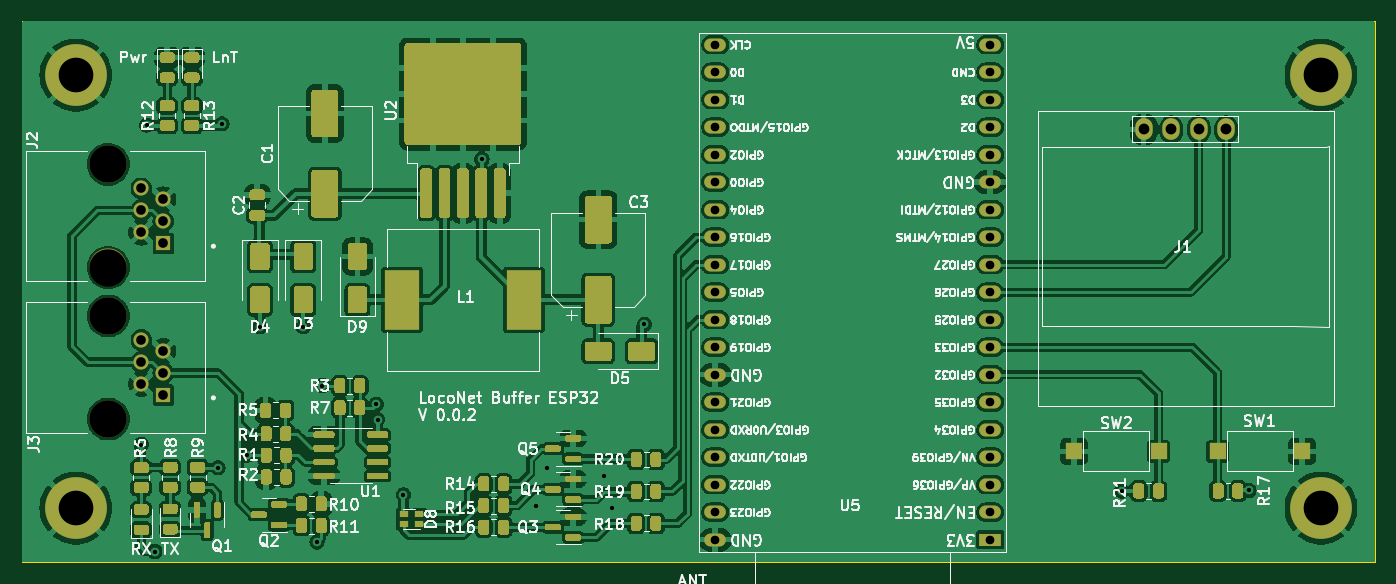
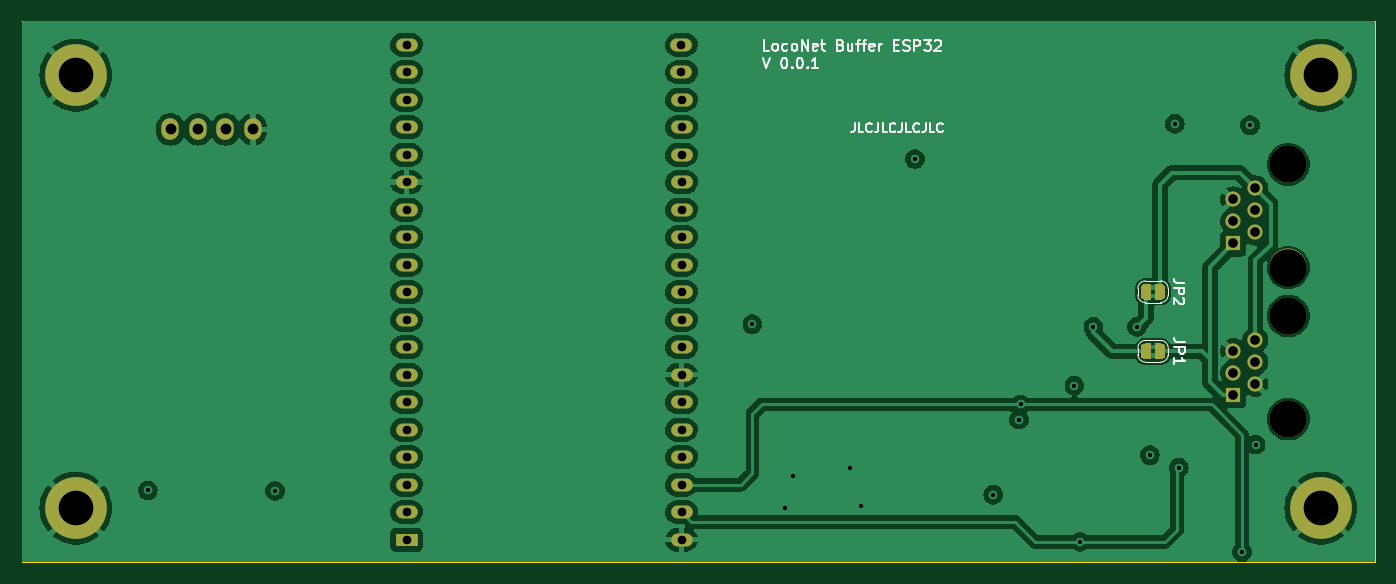
Circuit board: 11 layer files. Board 125.0 x 50.0 mm.
- bottom_copper: LocoBuffer-B_Cu.gbr (141679 bytes)
- bottom_mask: LocoBuffer-B_Mask.gbr (4198 bytes)
- bottom_silk: LocoBuffer-B_Silkscreen.gbr (22686 bytes)
- outline: LocoBuffer-Edge_Cuts.gbr (766 bytes)
- top_copper: LocoBuffer-F_Cu.gbr (306307 bytes)
- top_mask: LocoBuffer-F_Mask.gbr (33873 bytes)
- top_silk: LocoBuffer-F_Silkscreen.gbr (224738 bytes)
- inner_copper: LocoBuffer-In1_Cu.gbr (121227 bytes)
- inner_copper: LocoBuffer-In2_Cu.gbr (111883 bytes)
- drill: LocoBuffer-NPTH.drl (437 bytes)
- drill: LocoBuffer-PTH.drl (1838 bytes)

=== bottom_copper: LocoBuffer-B_Cu.gbr (141679 bytes, source omitted) ===
=== bottom_mask: LocoBuffer-B_Mask.gbr ===
G04 #@! TF.GenerationSoftware,KiCad,Pcbnew,7.0.7-7.0.7~ubuntu23.04.1*
G04 #@! TF.CreationDate,2023-08-18T10:36:28+00:00*
G04 #@! TF.ProjectId,LocoBuffer,4c6f636f-4275-4666-9665-722e6b696361,0.0.1*
G04 #@! TF.SameCoordinates,Original*
G04 #@! TF.FileFunction,Soldermask,Bot*
G04 #@! TF.FilePolarity,Negative*
%FSLAX46Y46*%
G04 Gerber Fmt 4.6, Leading zero omitted, Abs format (unit mm)*
G04 Created by KiCad (PCBNEW 7.0.7-7.0.7~ubuntu23.04.1) date 2023-08-18 10:36:28*
%MOMM*%
%LPD*%
G01*
G04 APERTURE LIST*
%ADD10C,3.450000*%
%ADD11R,1.398000X1.398000*%
%ADD12C,1.398000*%
%ADD13C,5.700000*%
%ADD14R,2.000000X1.200000*%
%ADD15O,2.000000X1.200000*%
%ADD16O,1.600000X2.000000*%
G04 APERTURE END LIST*
D10*
X38000000Y-83237500D03*
X38000000Y-92762500D03*
D11*
X43080000Y-90540000D03*
D12*
X41050000Y-89524000D03*
X43080000Y-88508000D03*
X41048000Y-87492000D03*
X43080000Y-86476000D03*
X41050000Y-85460000D03*
D10*
X38000000Y-97237500D03*
X38000000Y-106762500D03*
D11*
X43080000Y-104540000D03*
D12*
X41050000Y-103524000D03*
X43080000Y-102508000D03*
X41048000Y-101492000D03*
X43080000Y-100476000D03*
X41050000Y-99460000D03*
D13*
X35000000Y-75000000D03*
X35000000Y-115000000D03*
X150000000Y-115000000D03*
X150000000Y-75000000D03*
D14*
X119450000Y-117903440D03*
D15*
X119450000Y-115363440D03*
X119450000Y-112823440D03*
X119450000Y-110283440D03*
X119450000Y-107743440D03*
X119450000Y-105203440D03*
X119450000Y-102663440D03*
X119450000Y-100123440D03*
X119450000Y-97583440D03*
X119450000Y-95043440D03*
X119450000Y-92503440D03*
X119450000Y-89963440D03*
X119450000Y-87423440D03*
X119450000Y-84883440D03*
X119450000Y-82343440D03*
X119450000Y-79803440D03*
X119450000Y-77263440D03*
X119450000Y-74723440D03*
X119450000Y-72183440D03*
X94053680Y-72186160D03*
X94053680Y-74726160D03*
X94050000Y-77263440D03*
X94050000Y-79803440D03*
X94050000Y-82343440D03*
X94050000Y-84883440D03*
X94050000Y-87423440D03*
X94050000Y-89963440D03*
X94050000Y-92503440D03*
X94050000Y-95043440D03*
X94050000Y-97583440D03*
X94050000Y-100123440D03*
X94050000Y-102663440D03*
X94050000Y-105203440D03*
X94050000Y-107743440D03*
X94050000Y-110283440D03*
X94050000Y-112823440D03*
X94050000Y-115363440D03*
X94050000Y-117903440D03*
D16*
X133630000Y-80000000D03*
X136170000Y-80000000D03*
X138710000Y-80000000D03*
X141250000Y-80000000D03*
G36*
X50650000Y-94250000D02*
G01*
X51150000Y-94250000D01*
X51150000Y-94255089D01*
X51221157Y-94255089D01*
X51357708Y-94295184D01*
X51477430Y-94372125D01*
X51570627Y-94479680D01*
X51629746Y-94609134D01*
X51650000Y-94750000D01*
X51650000Y-95250000D01*
X51629746Y-95390866D01*
X51570627Y-95520320D01*
X51477430Y-95627875D01*
X51357708Y-95704816D01*
X51221157Y-95744911D01*
X51150000Y-95744911D01*
X51150000Y-95750000D01*
X50650000Y-95750000D01*
X50650000Y-94250000D01*
G37*
G36*
X49850000Y-95744911D02*
G01*
X49778843Y-95744911D01*
X49642292Y-95704816D01*
X49522570Y-95627875D01*
X49429373Y-95520320D01*
X49370254Y-95390866D01*
X49350000Y-95250000D01*
X49350000Y-94750000D01*
X49370254Y-94609134D01*
X49429373Y-94479680D01*
X49522570Y-94372125D01*
X49642292Y-94295184D01*
X49778843Y-94255089D01*
X49850000Y-94255089D01*
X49850000Y-94250000D01*
X50350000Y-94250000D01*
X50350000Y-95750000D01*
X49850000Y-95750000D01*
X49850000Y-95744911D01*
G37*
G36*
X50650000Y-99750000D02*
G01*
X51150000Y-99750000D01*
X51150000Y-99755089D01*
X51221157Y-99755089D01*
X51357708Y-99795184D01*
X51477430Y-99872125D01*
X51570627Y-99979680D01*
X51629746Y-100109134D01*
X51650000Y-100250000D01*
X51650000Y-100750000D01*
X51629746Y-100890866D01*
X51570627Y-101020320D01*
X51477430Y-101127875D01*
X51357708Y-101204816D01*
X51221157Y-101244911D01*
X51150000Y-101244911D01*
X51150000Y-101250000D01*
X50650000Y-101250000D01*
X50650000Y-99750000D01*
G37*
G36*
X49850000Y-101244911D02*
G01*
X49778843Y-101244911D01*
X49642292Y-101204816D01*
X49522570Y-101127875D01*
X49429373Y-101020320D01*
X49370254Y-100890866D01*
X49350000Y-100750000D01*
X49350000Y-100250000D01*
X49370254Y-100109134D01*
X49429373Y-99979680D01*
X49522570Y-99872125D01*
X49642292Y-99795184D01*
X49778843Y-99755089D01*
X49850000Y-99755089D01*
X49850000Y-99750000D01*
X50350000Y-99750000D01*
X50350000Y-101250000D01*
X49850000Y-101250000D01*
X49850000Y-101244911D01*
G37*
M02*

=== bottom_silk: LocoBuffer-B_Silkscreen.gbr (22686 bytes, source omitted) ===
=== outline: LocoBuffer-Edge_Cuts.gbr ===
G04 #@! TF.GenerationSoftware,KiCad,Pcbnew,7.0.7-7.0.7~ubuntu23.04.1*
G04 #@! TF.CreationDate,2023-08-18T10:36:28+00:00*
G04 #@! TF.ProjectId,LocoBuffer,4c6f636f-4275-4666-9665-722e6b696361,0.0.1*
G04 #@! TF.SameCoordinates,Original*
G04 #@! TF.FileFunction,Profile,NP*
%FSLAX46Y46*%
G04 Gerber Fmt 4.6, Leading zero omitted, Abs format (unit mm)*
G04 Created by KiCad (PCBNEW 7.0.7-7.0.7~ubuntu23.04.1) date 2023-08-18 10:36:28*
%MOMM*%
%LPD*%
G01*
G04 APERTURE LIST*
G04 #@! TA.AperFunction,Profile*
%ADD10C,0.050000*%
G04 #@! TD*
G04 APERTURE END LIST*
D10*
X30000000Y-70000000D02*
X30000000Y-120000000D01*
X155000000Y-120000000D02*
X155000000Y-70000000D01*
X30000000Y-120000000D02*
X155000000Y-120000000D01*
X155000000Y-70000000D02*
X30000000Y-70000000D01*
M02*

=== top_copper: LocoBuffer-F_Cu.gbr (306307 bytes, source omitted) ===
=== top_mask: LocoBuffer-F_Mask.gbr (33873 bytes, source omitted) ===
=== top_silk: LocoBuffer-F_Silkscreen.gbr (224738 bytes, source omitted) ===
=== inner_copper: LocoBuffer-In1_Cu.gbr (121227 bytes, source omitted) ===
=== inner_copper: LocoBuffer-In2_Cu.gbr (111883 bytes, source omitted) ===
=== drill: LocoBuffer-NPTH.drl ===
M48
; DRILL file {KiCad 7.0.7-7.0.7~ubuntu23.04.1} date Fri Aug 18 10:36:28 2023
; FORMAT={-:-/ absolute / inch / decimal}
; #@! TF.CreationDate,2023-08-18T10:36:28+00:00
; #@! TF.GenerationSoftware,Kicad,Pcbnew,7.0.7-7.0.7~ubuntu23.04.1
; #@! TF.FileFunction,NonPlated,1,4,NPTH
FMAT,2
INCH
; #@! TA.AperFunction,NonPlated,NPTH,ComponentDrill
T1C0.1358
%
G90
G05
T1
X1.4961Y-3.2771
X1.4961Y-3.6521
X1.4961Y-3.8282
X1.4961Y-4.2032
T0
M30

=== drill: LocoBuffer-PTH.drl ===
M48
; DRILL file {KiCad 7.0.7-7.0.7~ubuntu23.04.1} date Fri Aug 18 10:36:28 2023
; FORMAT={-:-/ absolute / inch / decimal}
; #@! TF.CreationDate,2023-08-18T10:36:28+00:00
; #@! TF.GenerationSoftware,Kicad,Pcbnew,7.0.7-7.0.7~ubuntu23.04.1
; #@! TF.FileFunction,Plated,1,4,PTH
FMAT,2
INCH
; #@! TA.AperFunction,Plated,PTH,ViaDrill
T1C0.0157
; #@! TA.AperFunction,Plated,PTH,ComponentDrill
T2C0.0315
; #@! TA.AperFunction,Plated,PTH,ComponentDrill
T3C0.0350
; #@! TA.AperFunction,Plated,PTH,ComponentDrill
T4C0.0394
; #@! TA.AperFunction,Plated,PTH,ComponentDrill
T5C0.1260
%
G90
G05
T1
X1.6155Y-4.296
X1.635Y-3.135
X1.665Y-4.685
X1.895Y-4.38
X1.9094Y-3.1299
X2.0Y-4.335
X2.0472Y-3.8681
X2.2047Y-3.8681
X2.255Y-4.65
X2.2741Y-4.0817
X2.47Y-4.15
X2.475Y-4.205
X2.5689Y-4.4783
X2.8543Y-3.2579
X3.0512Y-4.5177
X3.0906Y-4.3799
X3.2972Y-4.4094
X3.3268Y-4.5276
X3.4449Y-3.8583
X5.1811Y-4.4646
X5.6437Y-4.4626
T2
X3.7028Y-3.0419
X3.7028Y-3.1419
X3.7028Y-3.2419
X3.7028Y-3.3419
X3.7028Y-3.4419
X3.7028Y-3.5419
X3.7028Y-3.6419
X3.7028Y-3.7419
X3.7028Y-3.8419
X3.7028Y-3.9419
X3.7028Y-4.0419
X3.7028Y-4.1419
X3.7028Y-4.2419
X3.7028Y-4.3419
X3.7028Y-4.4419
X3.7028Y-4.5419
X3.7028Y-4.6419
X3.7029Y-2.842
X3.7029Y-2.942
X4.7028Y-2.8419
X4.7028Y-2.9419
X4.7028Y-3.0419
X4.7028Y-3.1419
X4.7028Y-3.2419
X4.7028Y-3.3419
X4.7028Y-3.4419
X4.7028Y-3.5419
X4.7028Y-3.6419
X4.7028Y-3.7419
X4.7028Y-3.8419
X4.7028Y-3.9419
X4.7028Y-4.0419
X4.7028Y-4.1419
X4.7028Y-4.2419
X4.7028Y-4.3419
X4.7028Y-4.4419
X4.7028Y-4.5419
X4.7028Y-4.6419
T3
X1.6161Y-3.4446
X1.6161Y-3.9957
X1.6161Y-3.3646
X1.6161Y-3.5246
X1.6161Y-3.9157
X1.6161Y-4.0757
X1.6961Y-3.4046
X1.6961Y-3.4846
X1.6961Y-3.5646
X1.6961Y-3.9557
X1.6961Y-4.0357
X1.6961Y-4.1157
T4
X5.261Y-3.1496
X5.361Y-3.1496
X5.461Y-3.1496
X5.561Y-3.1496
T5
X1.378Y-2.9528
X1.378Y-4.5276
X5.9055Y-2.9528
X5.9055Y-4.5276
T0
M30
